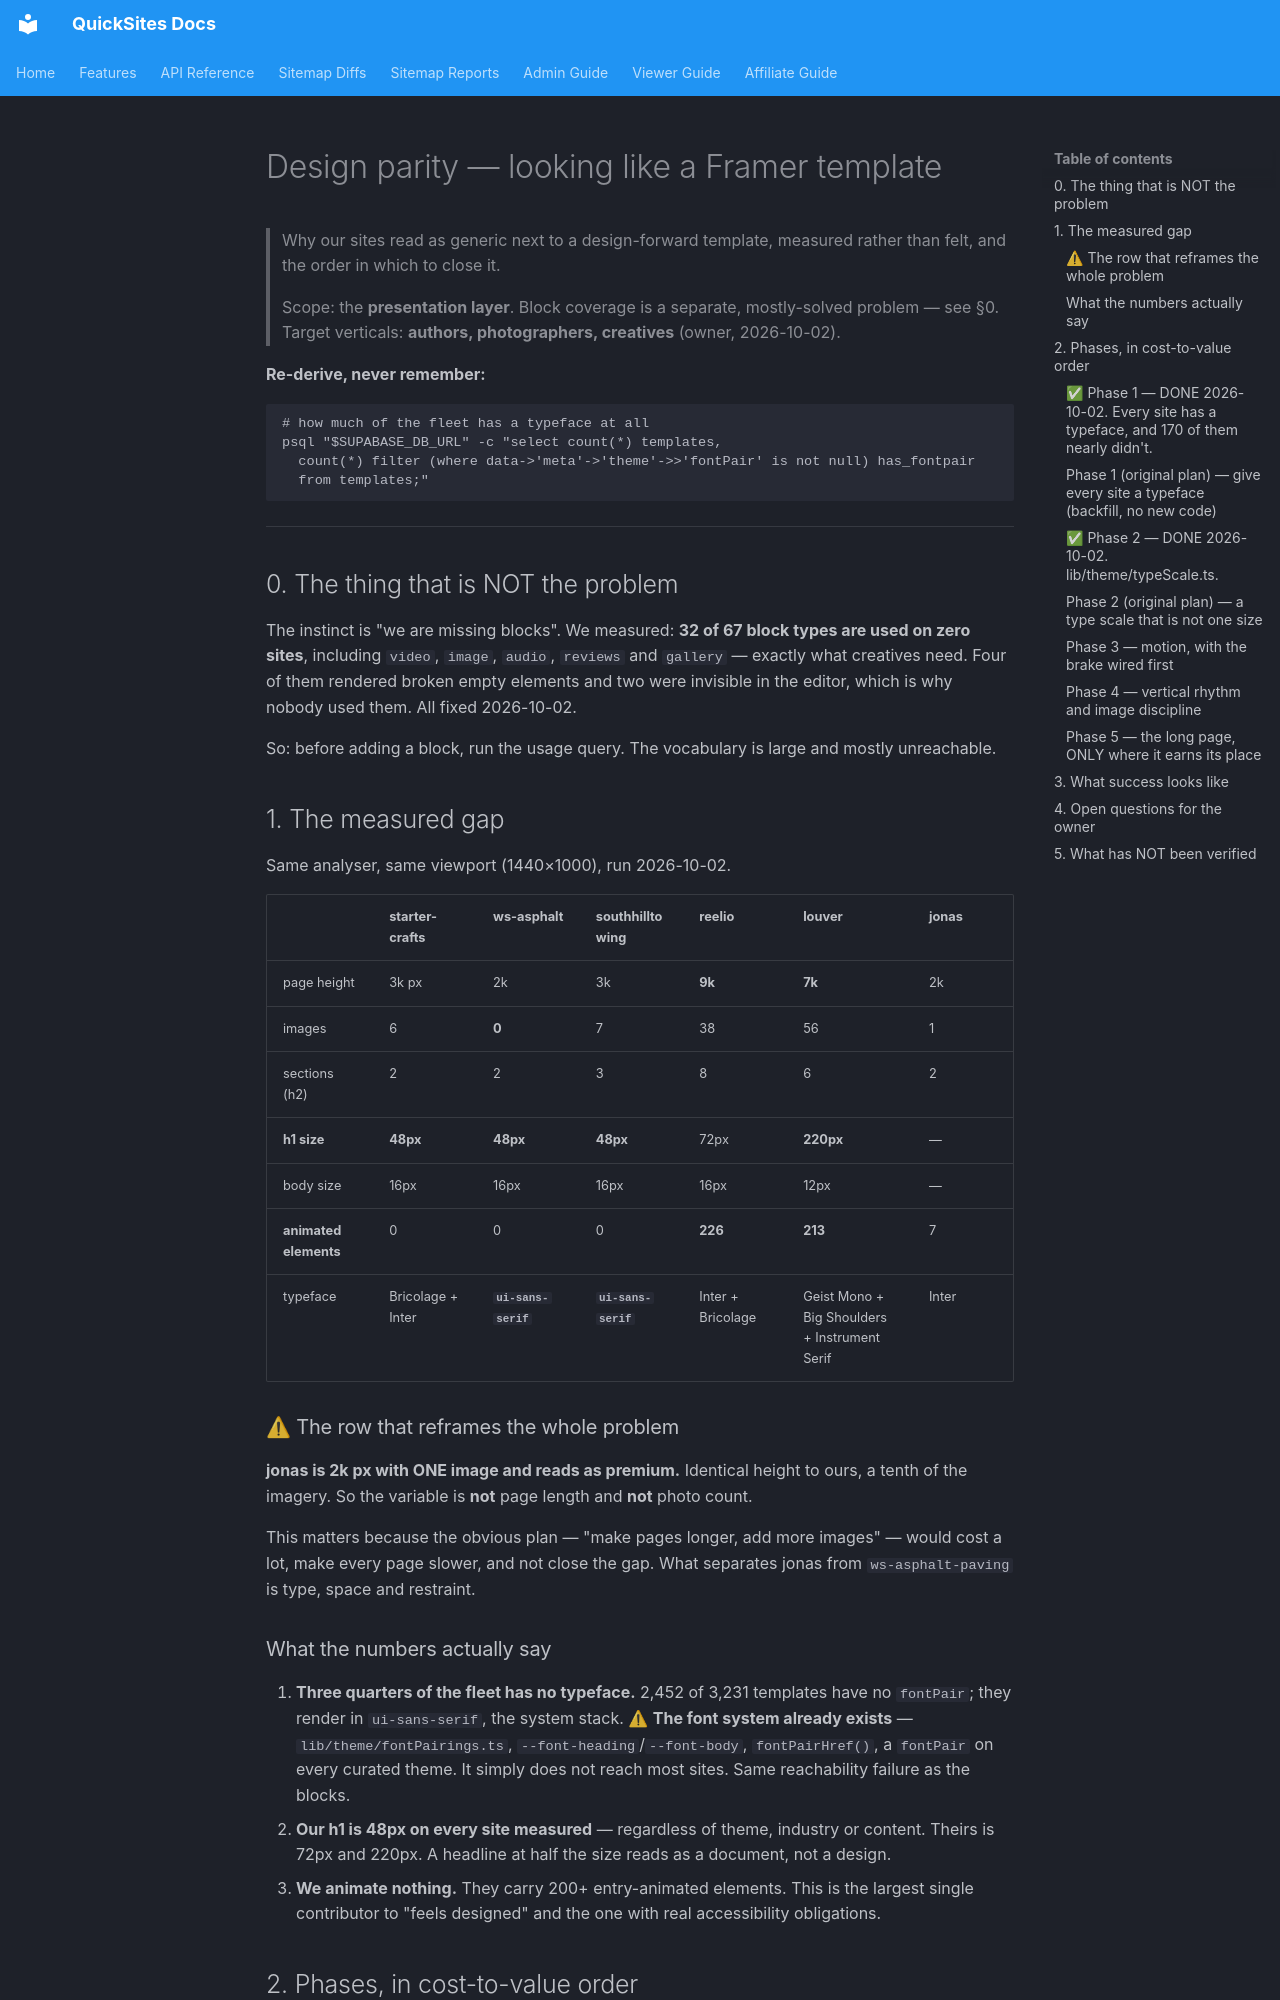

repository: Silver-Lamp/quicksites-v2 · page: DESIGN_PARITY_PLAN/index.html · generator: mkdocs

# Design parity — looking like a Framer template

> Why our sites read as generic next to a design-forward template, measured rather than felt,
> and the order in which to close it.
>
> Scope: the **presentation layer**. Block coverage is a separate, mostly-solved problem — see
> §0. Target verticals: **authors, photographers, creatives** (owner, 2026-10-02).

**Re-derive, never remember:**

```bash
# how much of the fleet has a typeface at all
psql "$SUPABASE_DB_URL" -c "select count(*) templates,
  count(*) filter (where data->'meta'->'theme'->>'fontPair' is not null) has_fontpair
  from templates;"
```

---

## 0. The thing that is NOT the problem

The instinct is "we are missing blocks". We measured: **32 of 67 block types are used on zero
sites**, including `video`, `image`, `audio`, `reviews` and `gallery` — exactly what creatives
need. Four of them rendered broken empty elements and two were invisible in the editor, which is
why nobody used them. All fixed 2026-10-02.

So: before adding a block, run the usage query. The vocabulary is large and mostly unreachable.

## 1. The measured gap

Same analyser, same viewport (1440×1000), run 2026-10-02.

| | starter-crafts | ws-asphalt | southhilltowing | reelio | louver | jonas |
|---|---|---|---|---|---|---|
| page height | 3k px | 2k | 3k | **9k** | **7k** | 2k |
| images | 6 | **0** | 7 | 38 | 56 | 1 |
| sections (h2) | 2 | 2 | 3 | 8 | 6 | 2 |
| **h1 size** | **48px** | **48px** | **48px** | 72px | **220px** | — |
| body size | 16px | 16px | 16px | 16px | 12px | — |
| **animated elements** | 0 | 0 | 0 | **226** | **213** | 7 |
| typeface | Bricolage + Inter | **`ui-sans-serif`** | **`ui-sans-serif`** | Inter + Bricolage | Geist Mono + Big Shoulders + Instrument Serif | Inter |

### ⚠ The row that reframes the whole problem

**jonas is 2k px with ONE image and reads as premium.** Identical height to ours, a tenth of the
imagery. So the variable is **not** page length and **not** photo count.

This matters because the obvious plan — "make pages longer, add more images" — would cost a lot,
make every page slower, and not close the gap. What separates jonas from `ws-asphalt-paving` is
type, space and restraint.

### What the numbers actually say

1. **Three quarters of the fleet has no typeface.** 2,452 of 3,231 templates have no `fontPair`;
   they render in `ui-sans-serif`, the system stack. ⚠ **The font system already exists** —
   `lib/theme/fontPairings.ts`, `--font-heading`/`--font-body`, `fontPairHref()`, a `fontPair` on
   every curated theme. It simply does not reach most sites. Same reachability failure as the
   blocks.
2. **Our h1 is 48px on every site measured** — regardless of theme, industry or content. Theirs
   is 72px and 220px. A headline at half the size reads as a document, not a design.
3. **We animate nothing.** They carry 200+ entry-animated elements. This is the largest single
   contributor to "feels designed" and the one with real accessibility obligations.

## 2. Phases, in cost-to-value order
